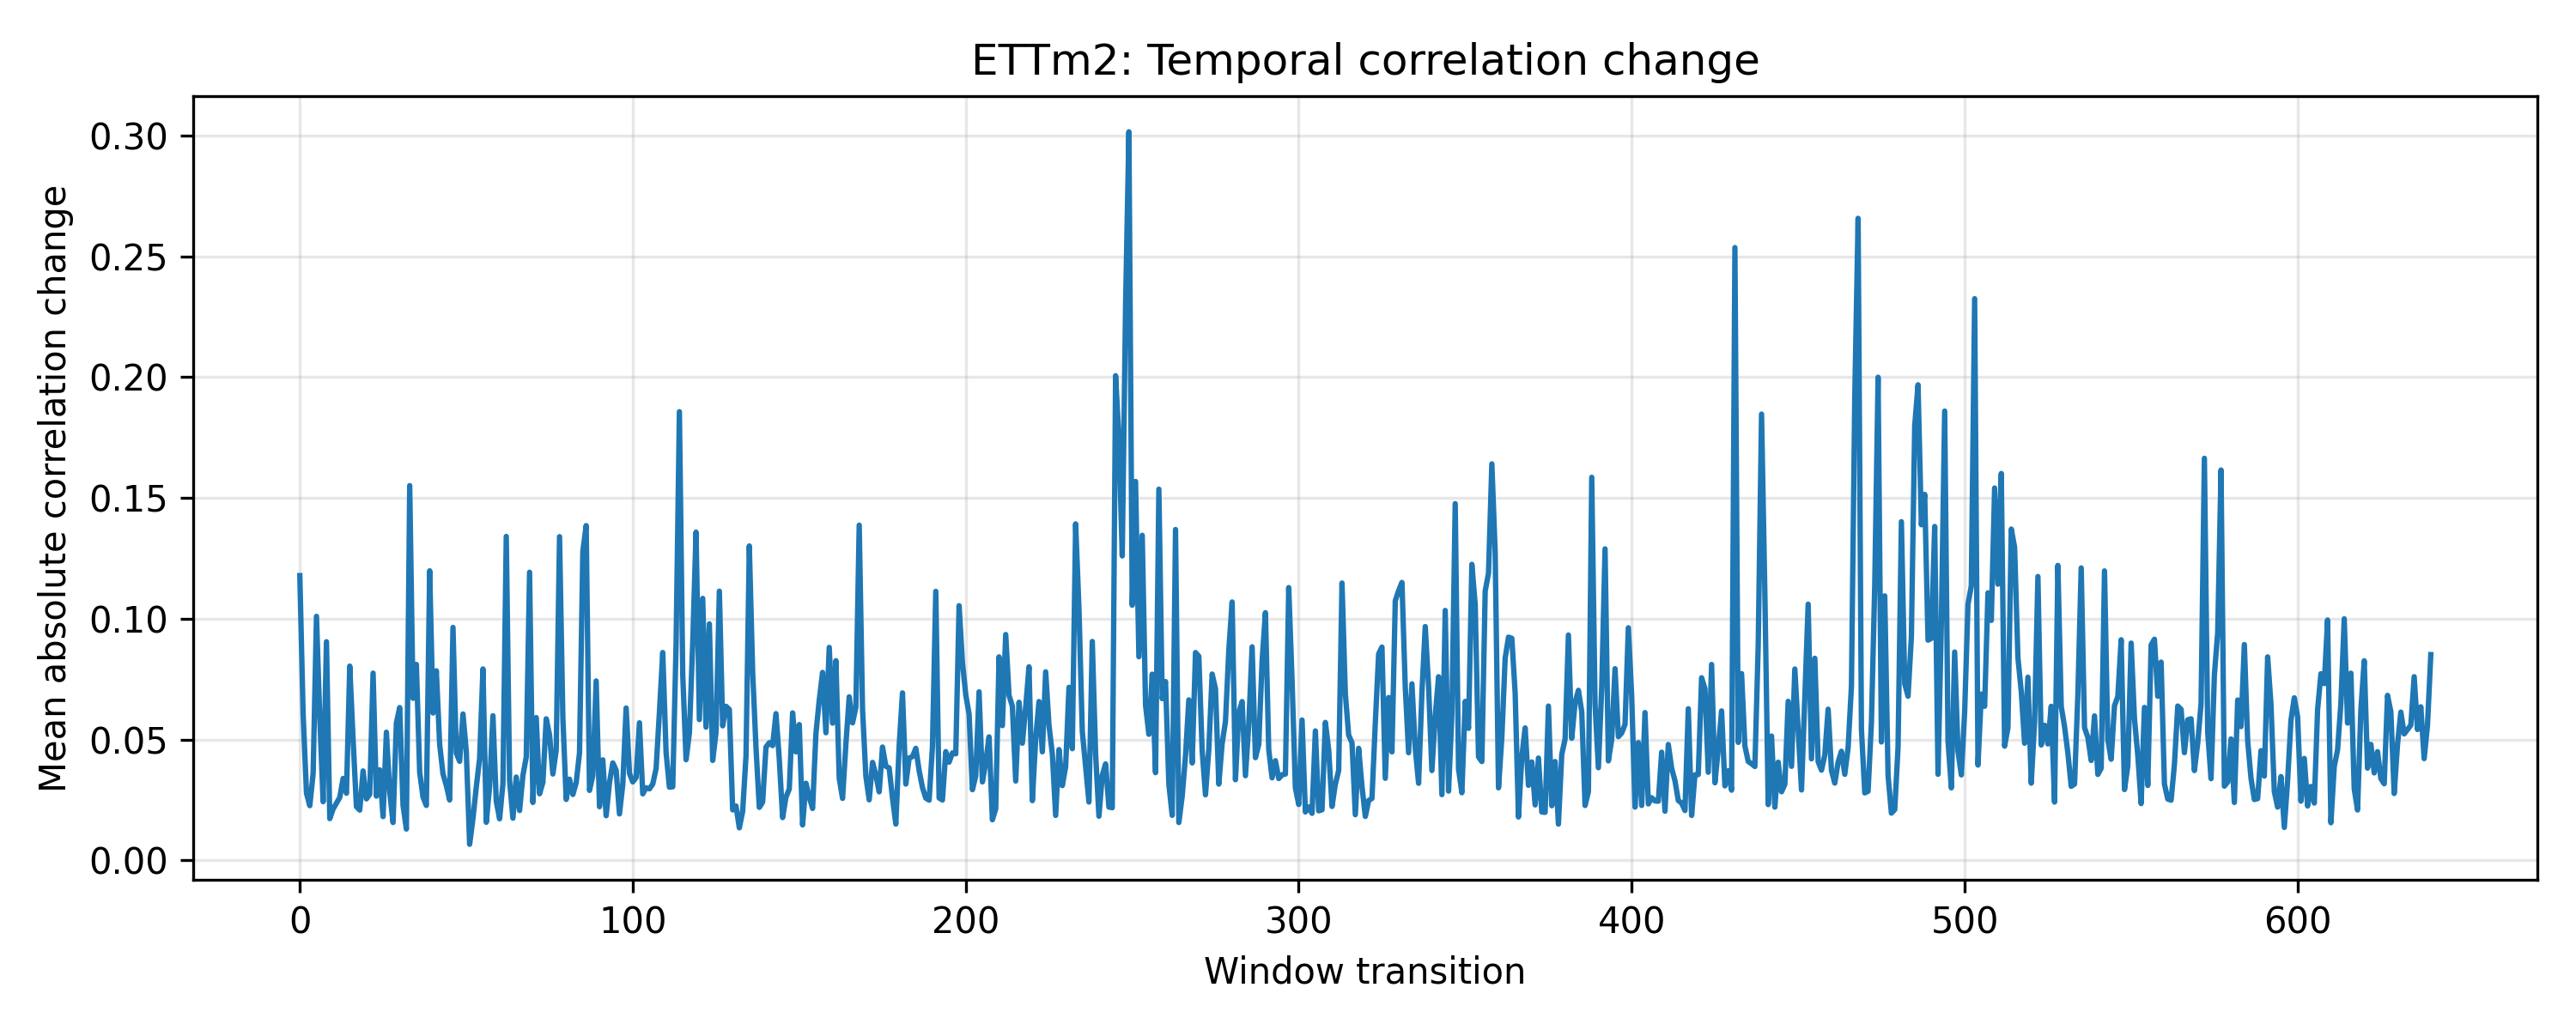

The file beside this chart, header and first rows:
window_transition, mean_absolute_change
0, 0.1179
1, 0.0603
2, 0.02782
3, 0.02265
4, 0.03602
5, 0.101
6, 0.05875
7, 0.02431
8, 0.09053
9, 0.01731
10, 0.02129
11, 0.02371
12, 0.0261
13, 0.03395
14, 0.02781
15, 0.08043
16, 0.05003
17, 0.02228
18, 0.02082
19, 0.03704
20, 0.02548
21, 0.02743
22, 0.07753
23, 0.02661
24, 0.03749
25, 0.01815
26, 0.05308
27, 0.02824
28, 0.01568
29, 0.05693
30, 0.06327
31, 0.02276
32, 0.01299
33, 0.1551
34, 0.06709
35, 0.08112
36, 0.03647
37, 0.02619
38, 0.02275
39, 0.1199
40, 0.06102
41, 0.07848
42, 0.04799
43, 0.03583
44, 0.03098
45, 0.02502
46, 0.09644
47, 0.0444
48, 0.04103
49, 0.06062
50, 0.04503
51, 0.006679
52, 0.01738
53, 0.03042
54, 0.04225
55, 0.07926
56, 0.01578
57, 0.03073
58, 0.0599
59, 0.02446
... 581 more rows
